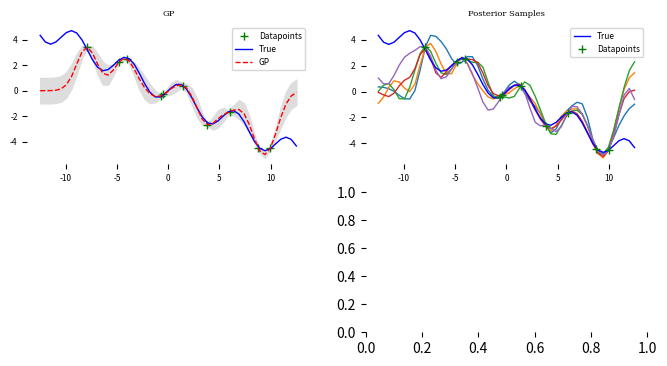

Source code (Python): (Note: this script raises an exception after producing the figure.)


# from __future__ import division
import numpy as np


# import matplotlib.pyplot as pl

from os.path import expanduser
home = expanduser("~")


import matplotlib
matplotlib.use('Agg')
import matplotlib.pyplot as pl

""" This is code for simple GP regression. It assumes a zero mean GP Prior """


# This is the true unknown function we are trying to approximate
# f = lambda x: 4*np.sin(0.7*x).flatten()# + 5
f = lambda x: (-x*.4+np.sin(1.2*x)).flatten()# + 5
# f = lambda x: (x).flatten()# + 5
# f = lambda x: (0.25*(x**2)).flatten()


# Define the kernel
def kernel(a, b):
    # print (a.shape)# [A,1]
    # print (b.shape) # [B,1]
    # # fasdf
    """ GP squared exponential kernel """
    kernelParameter = 1. #0.1
    sqdist = np.sum(a**2,1).reshape(-1,1) + np.sum(b**2,1) - 2*np.dot(a, b.T) #this is expansion of (a-b)^2
    out= np.exp(-.5 * (sqdist/kernelParameter))
    # print (out.shape) #[A,B]
    return out 


# def kernel(a, b):
#     return np.dot(a, b.T) + kernel2(a, b) + (np.dot(a, b.T) * kernel2(a, b) )

# # Define the kernel
# def kernel2(a, b):
#     # print (a.shape)# [A,1]
#     # print (b.shape) # [B,1]
#     # # fasdf
#     """ GP squared exponential kernel """
#     kernelParameter = 1. #0.1
#     sqdist = np.sum(a**2,1).reshape(-1,1) + np.sum(b**2,1) - 2*np.dot(a, b.T) #this is expansion of (a-b)^2
#     out= s_ * np.exp(-.5 * (sqdist/kernelParameter))
#     # print (out.shape) #[A,B]
#     return out 





N = 10         # number of training points.
n = 50         # number of test points.
train_noise = 0.1    # noise variance.
# s_ = 10.
s_ = .01

x_lim = [-12.5,12.5]

# Sample some input points and noisy versions of the function evaluated at
# these points. 
X = np.random.uniform(-10., 10., size=(N,1))
y = f(X) + train_noise*np.random.randn(N)

# X_real = np.linspace(-5, 5, 50).reshape(-1,1)
# y_real = f(X_real)

# points we're going to make predictions at.
X_linspace = np.linspace(x_lim[0], x_lim[1], n).reshape(-1,1)


# [redacted]
# compute the mean at all points.
K = kernel(X, X)
L = np.linalg.cholesky(K + s_*np.eye(N)) # this really helps it, maybe it assumes noise
# L = np.linalg.cholesky(K ) #+ s_*np.eye(N))
solve = np.linalg.solve(L, y)
K_2 = kernel(X, X_linspace)
Lk = np.linalg.solve(L, K_2)
mu = np.dot(Lk.T, solve)
# print (mu)


# #VERSION 2, mine
# K = kernel(X, X)
# y_div_K = np.expand_dims(np.linalg.solve(K, y),1)
# K2 = kernel(X, X_linspace)
# mu = np.dot(K2.T,y_div_K).T[0]
# print (mu.shape)
# print (mu)
# #ok his makes sense becasue we need the cholesky layer on anyways and Lk..







# # compute the variance at all points.
# K_ = kernel(X_linspace, X_linspace)
# Ks = np.linalg.solve(K,K2) #[10,50]  k2/ K
# Ks = np.dot(K2.T,Ks) #[50,50]
# var = K_ - Ks
# var = np.diag(var)
# # print (var)
# # fsa
# std = np.sqrt(var)
# print(std.shape)
# # fasd
# # s2 = np.diag(K_) - np.sum(Lk**2, axis=0)
# # linspace_std = np.sqrt(s2)


# compute the variance at our plot points.
K_ = kernel(X_linspace, X_linspace)
s2 = np.diag(K_) - np.sum(Lk**2, axis=0)
std = np.sqrt(s2)


# #Compute likelihood of training data under GP
# # compute the mean and var at training points
# # K = kernel(X, X)
# # L = np.linalg.cholesky(K + s_*np.eye(N))
# Lk = np.linalg.solve(L, kernel(X, X_linspace))
# mu = np.dot(Lk.T, np.linalg.solve(L, y))

# K_ = kernel(X_linspace, X_linspace)
# s2 = np.diag(K_) - np.sum(Lk**2, axis=0)
# linspace_std = np.sqrt(s2)
# # prob under gaussian
#training datalikelihood doenst really make sense



# #Compute likelihood of validation set data under GP
X_val = np.random.uniform(-5, 5, size=(N,1))
y_val = f(X_val) + train_noise*np.random.randn(N)
# print (y_val)
# print (y)
# fsad
# get means
K2 = kernel(X, X_val)
Lk_val = np.linalg.solve(L, K2)
mu_val = np.dot(Lk_val.T, solve)
# get vars
K_val = kernel(X_val, X_val)
s2 = np.diag(K_val) - np.sum(Lk_val**2, axis=0)
std_val = np.sqrt(s2)
# print (mu.shape, std.shape)

logprob = -.5 * (y_val-mu_val)**2 / std_val
logprob = np.mean(logprob)
# print ('val log prob:', logprob)
# fsdfa








# PLOTS:
ylim = [-6,6]

rows = 2
cols = 2
fig = pl.figure(figsize=(6+cols,2+rows), facecolor='white', dpi=150)    


# Plot GP mean and std
ax = pl.subplot2grid((rows,cols), (0,0), frameon=False, colspan=1, rowspan=1)
ax.plot(X, y, 'g+', ms=6, label='Datapoints')
ax.plot(X_linspace, f(X_linspace), 'b-', label='True', linewidth=1.)
ax.plot(X_linspace, mu, 'r--', label='GP', linewidth=1.)
pl.gca().fill_between(X_linspace.flat, mu-std, mu+std, color="#dddddd")
ax.set_title('GP',fontsize=6,family='serif')
ax.legend(fontsize=6)
# ax.title('GP')
# ax.axis([-5, 5, ylim[0], ylim[1]])
ax.tick_params(labelsize=6)




# draw samples from the posterior 
n_samps = 5
ax = pl.subplot2grid((rows,cols), (0,1), frameon=False, colspan=1, rowspan=1)
L_ = np.linalg.cholesky(K_ + 1e-6*np.eye(n) - np.dot(Lk.T, Lk))
f_post = mu.reshape(-1,1) + np.dot(L_, np.random.normal(size=(n,n_samps)))
ax.plot(X_linspace, f_post, linewidth=1.)
ax.plot(X_linspace, f(X_linspace), 'b-', label='True', linewidth=1.)
ax.plot(X, y, 'g+', ms=6, label='Datapoints')
ax.tick_params(labelsize=6)
ax.legend(fontsize=6)
ax.set_title('Posterior Samples',fontsize=6,family='serif')

# draw samples from the prior 
n_samps = 5
ax = pl.subplot2grid((rows,cols), (1,1), frameon=False, colspan=1, rowspan=1)
print (K_.shape)
print (K_[0])
print ()
print (K_[1])
fsda
L_ = np.linalg.cholesky(K_ + 1e-6*np.eye(n))
f_prior = np.dot(L_, np.random.normal(size=(n,n_samps)))
ax.plot(X_linspace, f_prior, linewidth=1.)
ax.plot(X_linspace, f(X_linspace), 'b-', label='True', linewidth=1.)
ax.plot(X, y, 'g+', ms=6, label='Datapoints')
ax.tick_params(labelsize=6)
ax.legend(fontsize=6)
ax.set_title('Prior Samples',fontsize=6,family='serif')


# Plot GP mean and std
ax = pl.subplot2grid((rows,cols), (1,0), frameon=False, colspan=1, rowspan=1)
ax.plot(X_val, y_val, 'b+', ms=6, label='Datapoints')
ax.plot(X_linspace, f(X_linspace), 'b-', label='True', linewidth=1.)
ax.plot(X_linspace, mu, 'r--', label='GP', linewidth=1.)
pl.gca().fill_between(X_linspace.flat, mu-std, mu+std, color="#dddddd")
ax.set_title('Validation logprob:{:.4f}'.format(logprob),fontsize=6,family='serif')
ax.legend(fontsize=6)
# ax.title('GP')
# ax.axis([-5, 5, ylim[0], ylim[1]])
ax.tick_params(labelsize=6)







pl.tight_layout()
# pl.gca().set_aspect('equal')

# pl.show()
pl.savefig(home + '/Downloads/post.png', bbox_inches='tight')
print ('saved fig')






















faasfd


pl.figure(1)
pl.clf()
pl.plot(X, y, 'r+', ms=6, label='Datapoints')
# pl.plot(X_real, y_real)
pl.plot(Xtest, f(Xtest), 'b-', label='True')
pl.gca().fill_between(Xtest.flat, mu-test_std, mu+test_std, color="#dddddd")
pl.plot(Xtest, mu, 'r--', lw=2, label='GP')
# pl.savefig('predictive.png', bbox_inches='tight')
# pl.title('Mean predictions plus 3 st.deviations')
# pl.title('True function and datapoints')
pl.legend()
pl.title('GP')
pl.axis([-5, 5, ylim[0], ylim[1]])

# # draw samples from the prior at our test points.
# L = np.linalg.cholesky(K_ + 1e-6*np.eye(n))
# f_prior = np.dot(L, np.random.normal(size=(n,10)))
# pl.figure(2)
# pl.clf()
# pl.plot(Xtest, f_prior)
# pl.title('Ten samples from the GP prior')
# pl.axis([-5, 5, -20, 20])
# pl.savefig('prior.png', bbox_inches='tight')

# # draw samples from the posterior at our test points.
# L = np.linalg.cholesky(K_ + 1e-6*np.eye(n) - np.dot(Lk.T, Lk))
# f_post = mu.reshape(-1,1) + np.dot(L, np.random.normal(size=(n,10)))
# pl.figure(3)
# pl.clf()
# pl.plot(Xtest, f_post)
# pl.title('Ten samples from the GP posterior')
# pl.axis([-5, 5, -20, 20])
# pl.savefig('post.png', bbox_inches='tight')

pl.show()